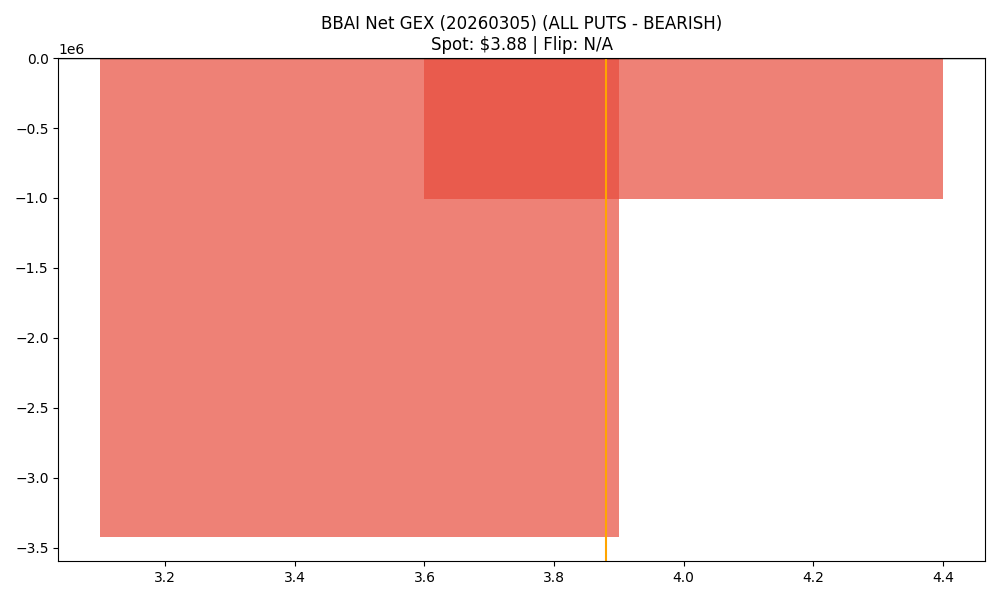

Data behind this chart, as committed beside it:
strike, call_gex, put_gex, call_dex, put_dex, net_greek_delta, net_gex
3.5, 617991, 4045015, 805246, -1190609, -0.05672, -3427023
4.0, 4375873, 5382853, 2686574, -4935129, -0.1516, -1006980
